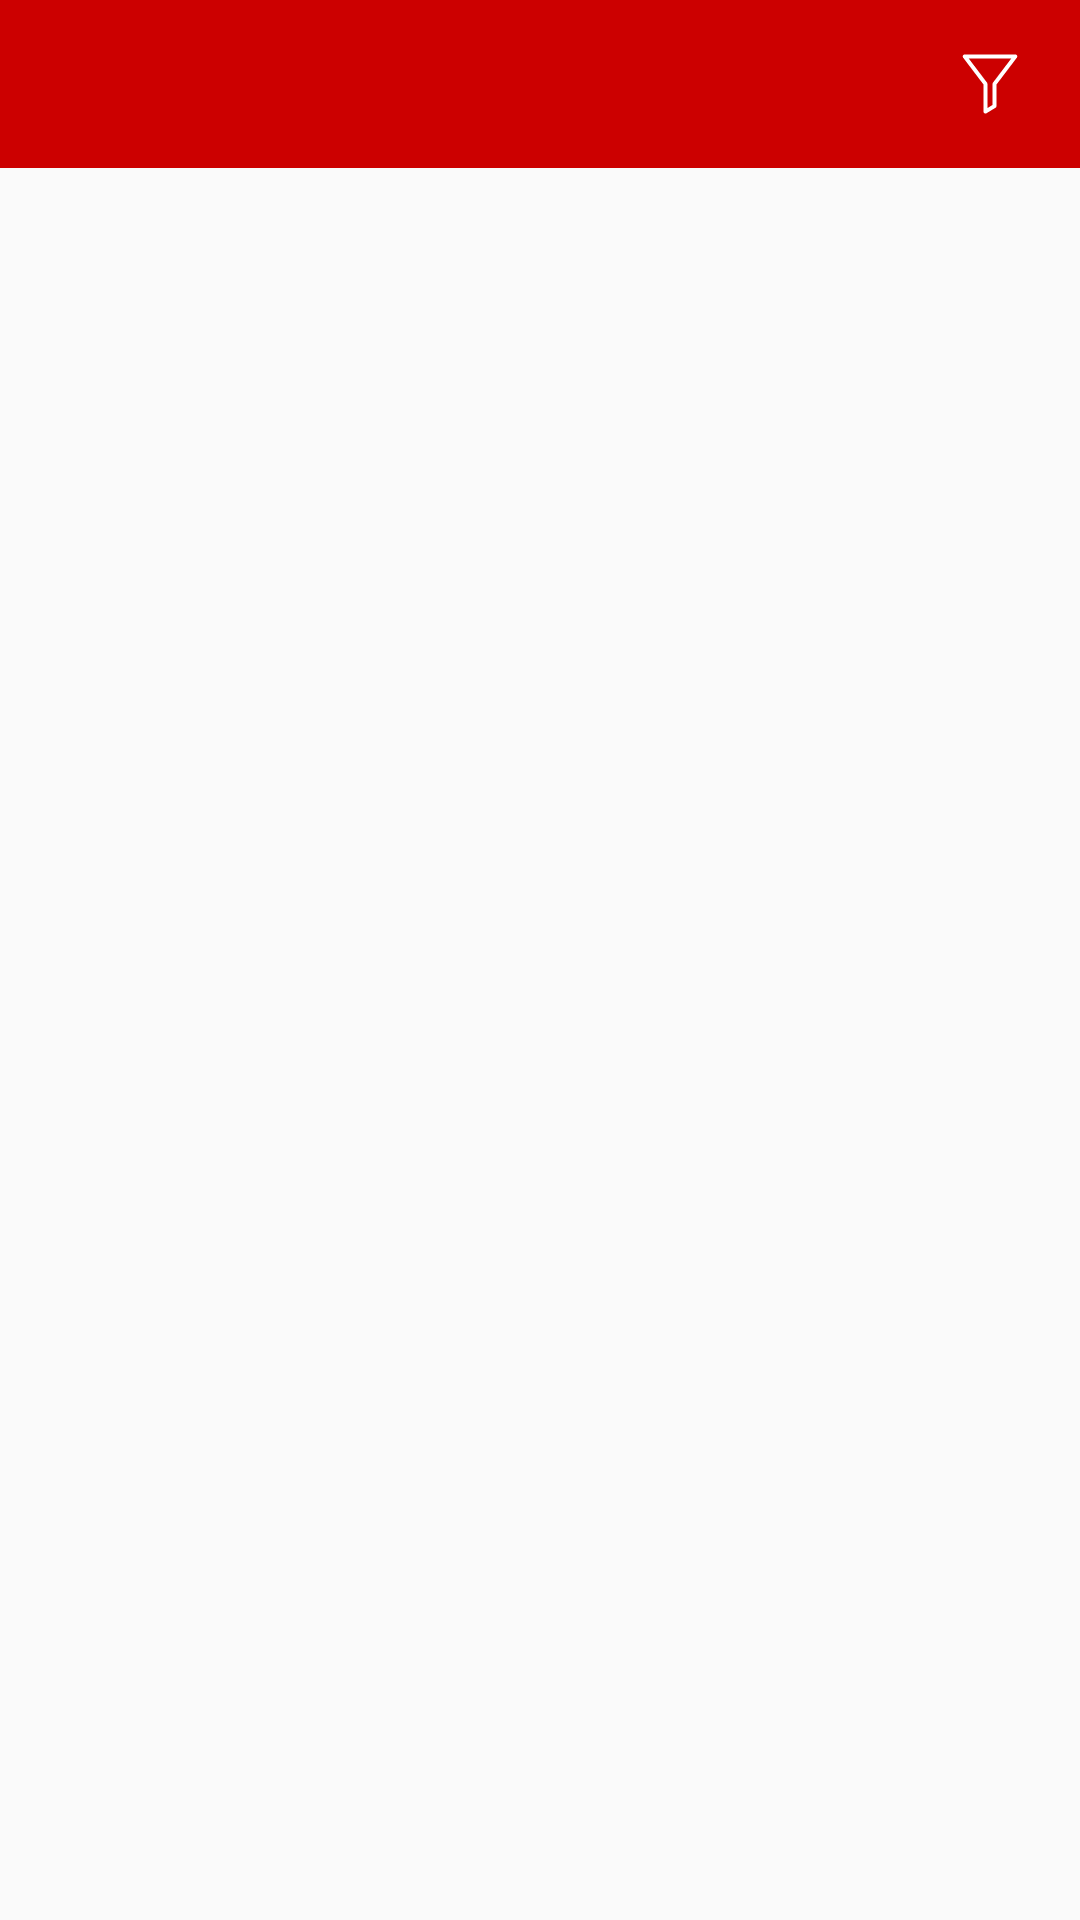

The Android layout XML behind this screen, and the referenced resources:
<!-- AndroidManifest.xml: application theme Theme.JahezChallenge -->
<!-- res/layout/activity_main.xml -->
<?xml version="1.0" encoding="utf-8"?>
<androidx.drawerlayout.widget.DrawerLayout xmlns:android="http://schemas.android.com/apk/res/android"
    xmlns:app="http://schemas.android.com/apk/res-auto"
    android:id="@+id/drawer_layout"
    android:layout_width="match_parent"
    android:layout_height="match_parent"
    android:fitsSystemWindows="true">




    
    <FrameLayout
        android:id="@+id/content_frame"
        android:layout_width="match_parent"
        android:layout_height="match_parent">
        <androidx.constraintlayout.widget.ConstraintLayout
            android:layout_width="match_parent"
            android:layout_height="match_parent">
        <androidx.appcompat.widget.Toolbar
            android:id="@+id/toolbar"
            app:layout_constraintTop_toTopOf="parent"
            app:layout_constraintStart_toStartOf="parent"
            android:layout_width="match_parent"
            android:layout_height="?attr/actionBarSize"
            android:background="?attr/colorPrimary"
            android:theme="@style/ThemeOverlay.AppCompat.Dark.ActionBar" >
            <ImageView
                android:padding="10dp"
                android:id="@+id/ivFilter"
                android:layout_width="40dp"
                android:layout_height="40dp"
                android:src="@drawable/ic_filter"
                android:layout_gravity="end"
                android:layout_marginEnd="10dp"
                />
        </androidx.appcompat.widget.Toolbar>

            <androidx.recyclerview.widget.RecyclerView
                android:id="@+id/rvList"
                android:layout_width="match_parent"
                android:layout_height="0dp"
                app:layout_constraintTop_toBottomOf="@id/toolbar"
                app:layout_constraintBottom_toBottomOf="parent"
                />
        </androidx.constraintlayout.widget.ConstraintLayout>

    </FrameLayout>

    
    <com.google.android.material.navigation.NavigationView
        android:id="@+id/nav_view"
        android:layout_width="wrap_content"
        android:layout_height="match_parent"
        android:layout_gravity="start"
        android:fitsSystemWindows="true"
        app:menu="@menu/settings" />



</androidx.drawerlayout.widget.DrawerLayout>
<!-- resources referenced by this layout -->
<resources>
  <!-- drawable ic_filter (drawable) -->
  <vector xmlns:android="http://schemas.android.com/apk/res/android"
      android:width="256dp"
      android:height="256dp"
      android:viewportWidth="256"
      android:viewportHeight="256">
    <path
        android:pathData="M108.526,254.036c-1.42,0 -2.843,-0.359 -4.123,-1.081c-2.644,-1.49 -4.28,-4.288 -4.28,-7.321L100.124,129.955L13.29,15.444C11.363,12.901 11.044,9.487 12.461,6.63C13.881,3.771 16.797,1.964 19.987,1.964l216.023,0c3.193,0 6.106,1.807 7.526,4.666c1.42,2.857 1.101,6.271 -0.829,8.814L155.874,129.955l0,92.071c0,2.938 -1.535,5.66 -4.047,7.184l-38.942,23.608C111.545,253.627 110.036,254.036 108.526,254.036zM36.904,18.769l78.319,103.285c1.109,1.459 1.706,3.243 1.706,5.078l0,103.585l22.14,-13.421L139.069,127.129c0,-1.832 0.599,-3.616 1.706,-5.078L219.093,18.769L36.904,18.769zM147.471,222.026l0.028,0L147.471,222.026z"
        android:strokeLineJoin="miter"
        android:strokeWidth="2.8008"
        android:fillColor="@android:color/white"
        android:fillType="nonZero"
        android:strokeColor="#00000000"
        android:strokeLineCap="butt"/>
  </vector>
  <style name="Theme.JahezChallenge" parent="Theme.AppCompat.Light.NoActionBar">
          
          <item name="colorPrimary">@android:color/holo_red_dark</item>
          <item name="colorPrimaryDark">@android:color/holo_red_dark</item>
          <item name="colorAccent">@android:color/holo_red_dark</item>
          
      </style>
</resources>
